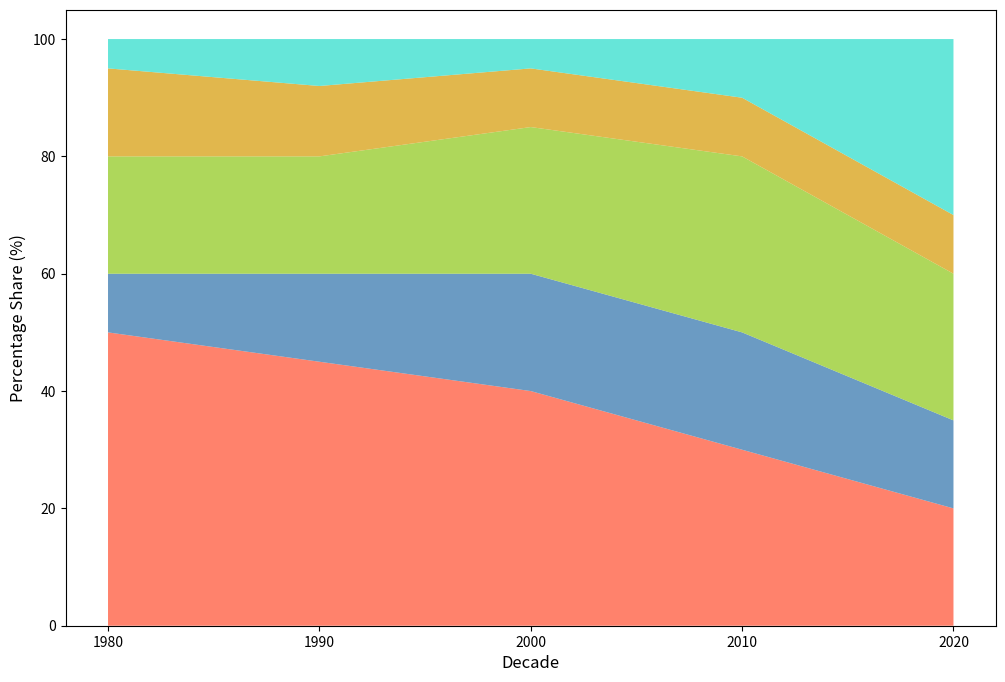

The matplotlib source for this figure:
import matplotlib.pyplot as plt
import numpy as np

decades = ['1980', '1990', '2000', '2010', '2020']
coal = [50, 45, 40, 30, 20]
nuclear = [10, 15, 20, 20, 15]
natural_gas = [20, 20, 25, 30, 25]
hydro = [15, 12, 10, 10, 10]
renewables = [5, 8, 5, 10, 30]

data = np.array([coal, nuclear, natural_gas, hydro, renewables])

plt.figure(figsize=(12, 8))
plt.stackplot(decades, coal, nuclear, natural_gas, hydro, renewables,
              colors=['#FF6347', '#4682B4', '#9ACD32', '#DAA520', '#40E0D0'], 
              alpha=0.8)

plt.xlabel('Decade', fontsize=12)
plt.ylabel('Percentage Share (%)', fontsize=12)

plt.show()
